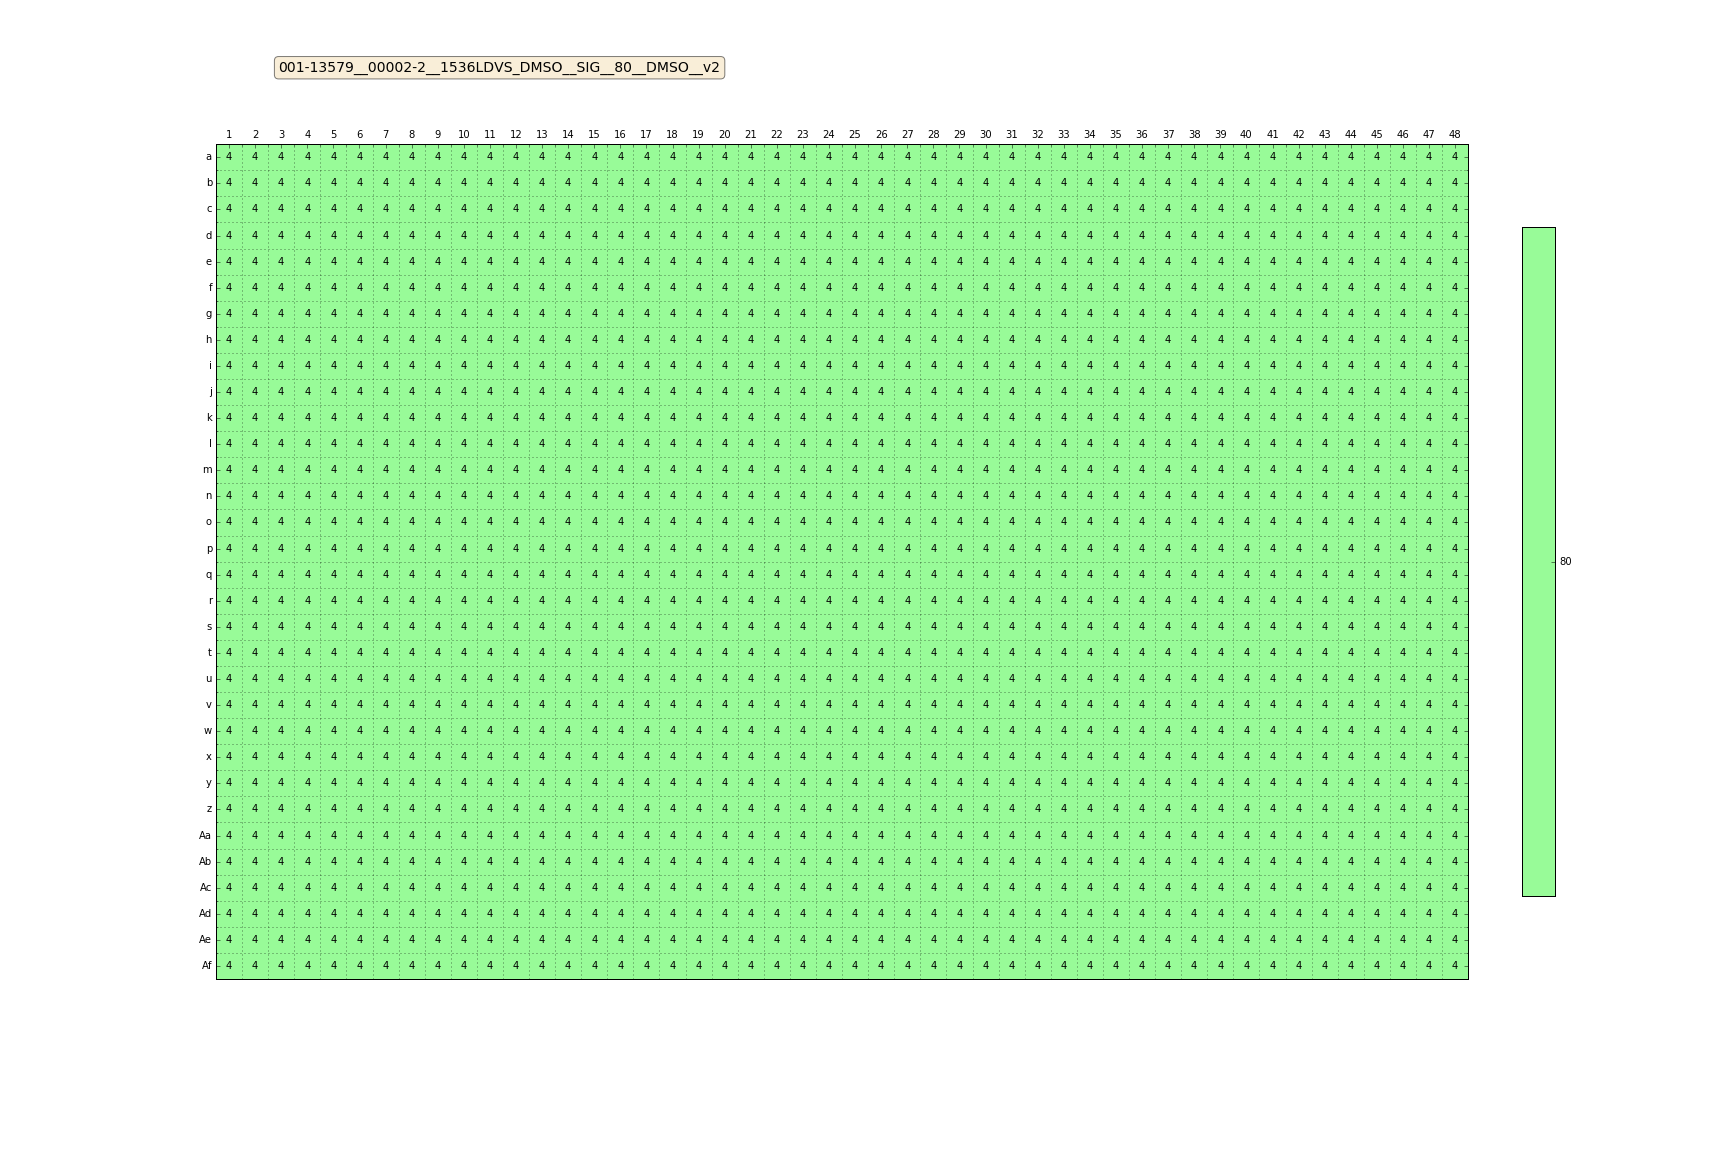

Values plotted in this chart, from the file beside it:
Col, Row, Well, mConc, mFillHeight, mFluid, mImpedance, mVolume
0, 0, A1, 80, 0, DMSO, 1.78, 4
1, 0, A2, 80, 0, DMSO, 1.78, 4
2, 0, A3, 80, 0, DMSO, 1.78, 4
3, 0, A4, 80, 0, DMSO, 1.78, 4
4, 0, A5, 80, 0, DMSO, 1.78, 4
5, 0, A6, 80, 0, DMSO, 1.78, 4
6, 0, A7, 80, 0, DMSO, 1.78, 4
7, 0, A8, 80, 0, DMSO, 1.78, 4
8, 0, A9, 80, 0, DMSO, 1.78, 4
9, 0, A10, 80, 0, DMSO, 1.78, 4
10, 0, A11, 80, 0, DMSO, 1.78, 4
11, 0, A12, 80, 0, DMSO, 1.78, 4
12, 0, A13, 80, 0, DMSO, 1.78, 4
13, 0, A14, 80, 0, DMSO, 1.78, 4
14, 0, A15, 80, 0, DMSO, 1.78, 4
15, 0, A16, 80, 0, DMSO, 1.78, 4
16, 0, A17, 80, 0, DMSO, 1.78, 4
17, 0, A18, 80, 0, DMSO, 1.78, 4
18, 0, A19, 80, 0, DMSO, 1.78, 4
19, 0, A20, 80, 0, DMSO, 1.78, 4
20, 0, A21, 80, 0, DMSO, 1.78, 4
21, 0, A22, 80, 0, DMSO, 1.78, 4
22, 0, A23, 80, 0, DMSO, 1.78, 4
23, 0, A24, 80, 0, DMSO, 1.78, 4
24, 0, A25, 80, 0, DMSO, 1.78, 4
25, 0, A26, 80, 0, DMSO, 1.78, 4
26, 0, A27, 80, 0, DMSO, 1.78, 4
27, 0, A28, 80, 0, DMSO, 1.78, 4
28, 0, A29, 80, 0, DMSO, 1.78, 4
29, 0, A30, 80, 0, DMSO, 1.78, 4
30, 0, A31, 80, 0, DMSO, 1.78, 4
31, 0, A32, 80, 0, DMSO, 1.78, 4
32, 0, A33, 80, 0, DMSO, 1.78, 4
33, 0, A34, 80, 0, DMSO, 1.78, 4
34, 0, A35, 80, 0, DMSO, 1.78, 4
35, 0, A36, 80, 0, DMSO, 1.78, 4
36, 0, A37, 80, 0, DMSO, 1.78, 4
37, 0, A38, 80, 0, DMSO, 1.78, 4
38, 0, A39, 80, 0, DMSO, 1.78, 4
39, 0, A40, 80, 0, DMSO, 1.78, 4
40, 0, A41, 80, 0, DMSO, 1.78, 4
41, 0, A42, 80, 0, DMSO, 1.78, 4
42, 0, A43, 80, 0, DMSO, 1.78, 4
43, 0, A44, 80, 0, DMSO, 1.78, 4
44, 0, A45, 80, 0, DMSO, 1.78, 4
45, 0, A46, 80, 0, DMSO, 1.78, 4
46, 0, A47, 80, 0, DMSO, 1.78, 4
47, 0, A48, 80, 0, DMSO, 1.78, 4
0, 1, B1, 80, 0, DMSO, 1.78, 4
1, 1, B2, 80, 0, DMSO, 1.78, 4
2, 1, B3, 80, 0, DMSO, 1.78, 4
3, 1, B4, 80, 0, DMSO, 1.78, 4
4, 1, B5, 80, 0, DMSO, 1.78, 4
5, 1, B6, 80, 0, DMSO, 1.78, 4
6, 1, B7, 80, 0, DMSO, 1.78, 4
7, 1, B8, 80, 0, DMSO, 1.78, 4
8, 1, B9, 80, 0, DMSO, 1.78, 4
9, 1, B10, 80, 0, DMSO, 1.78, 4
10, 1, B11, 80, 0, DMSO, 1.78, 4
11, 1, B12, 80, 0, DMSO, 1.78, 4
... 1,476 more rows
